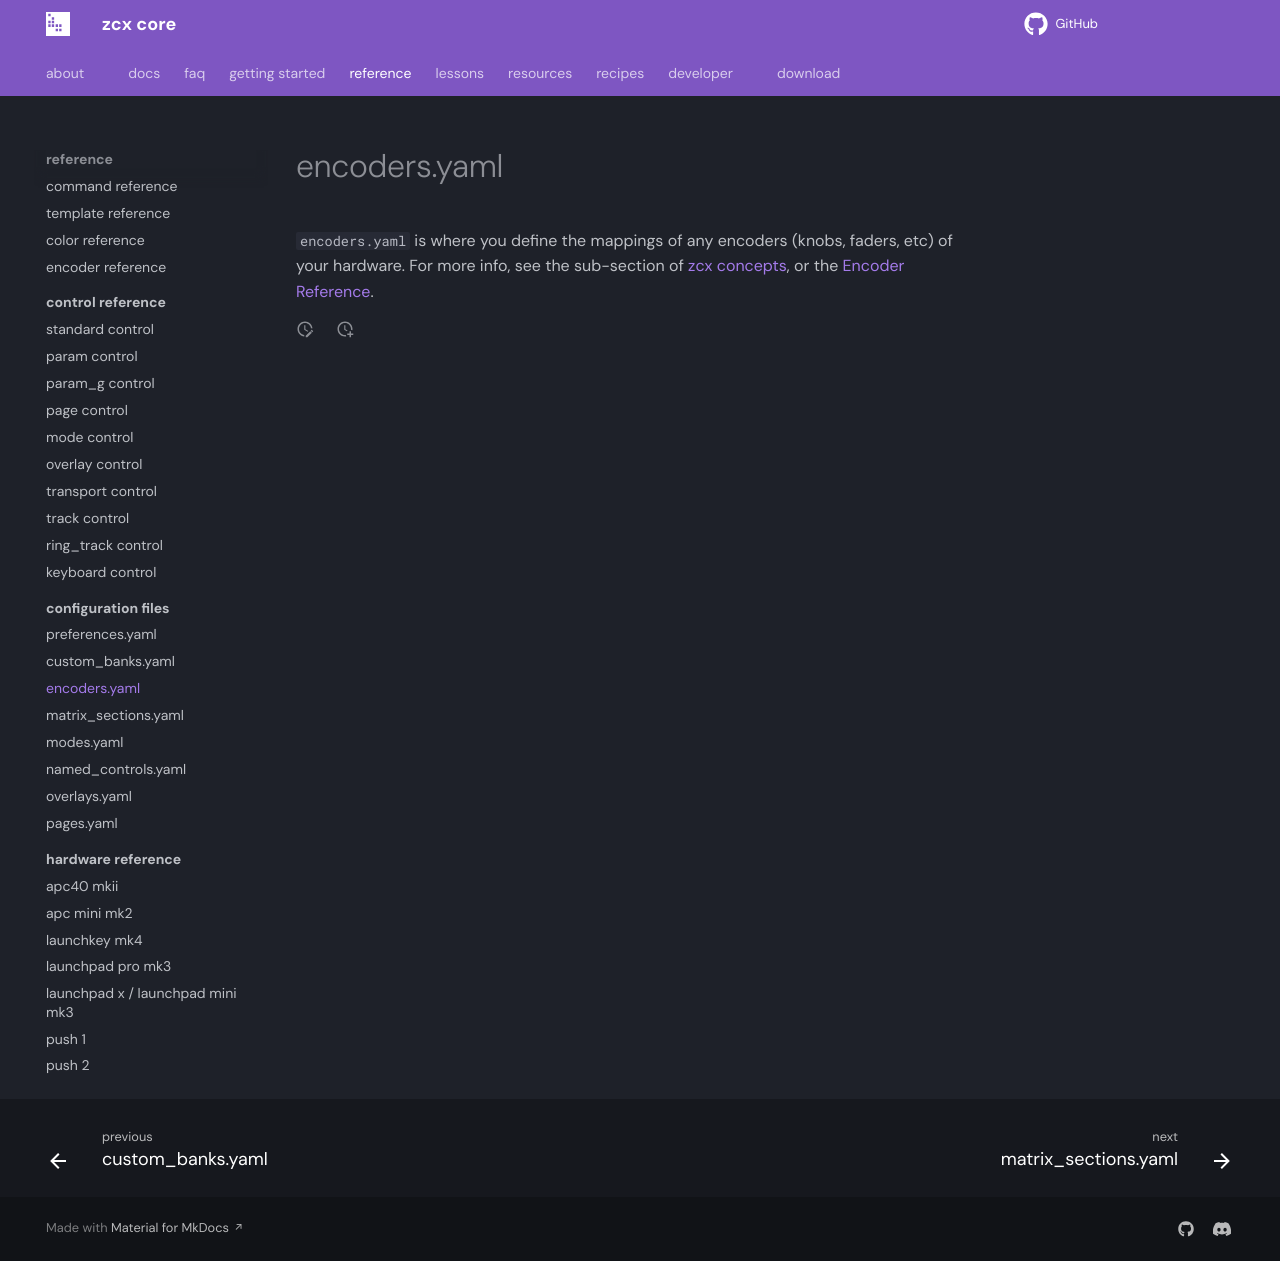

repository: odisfm/zcx-core · page: preview/reference/file/encoders/index.html · generator: mkdocs

# encoders.yaml

`encoders.yaml` is where you define the mappings of any encoders (knobs, faders, etc) of your hardware. For more info, see the sub-section of [zcx concepts](../../lessons/getting-started/zcx-concepts.md#encoder-mappings), or the [Encoder Reference](../encoder.md).
